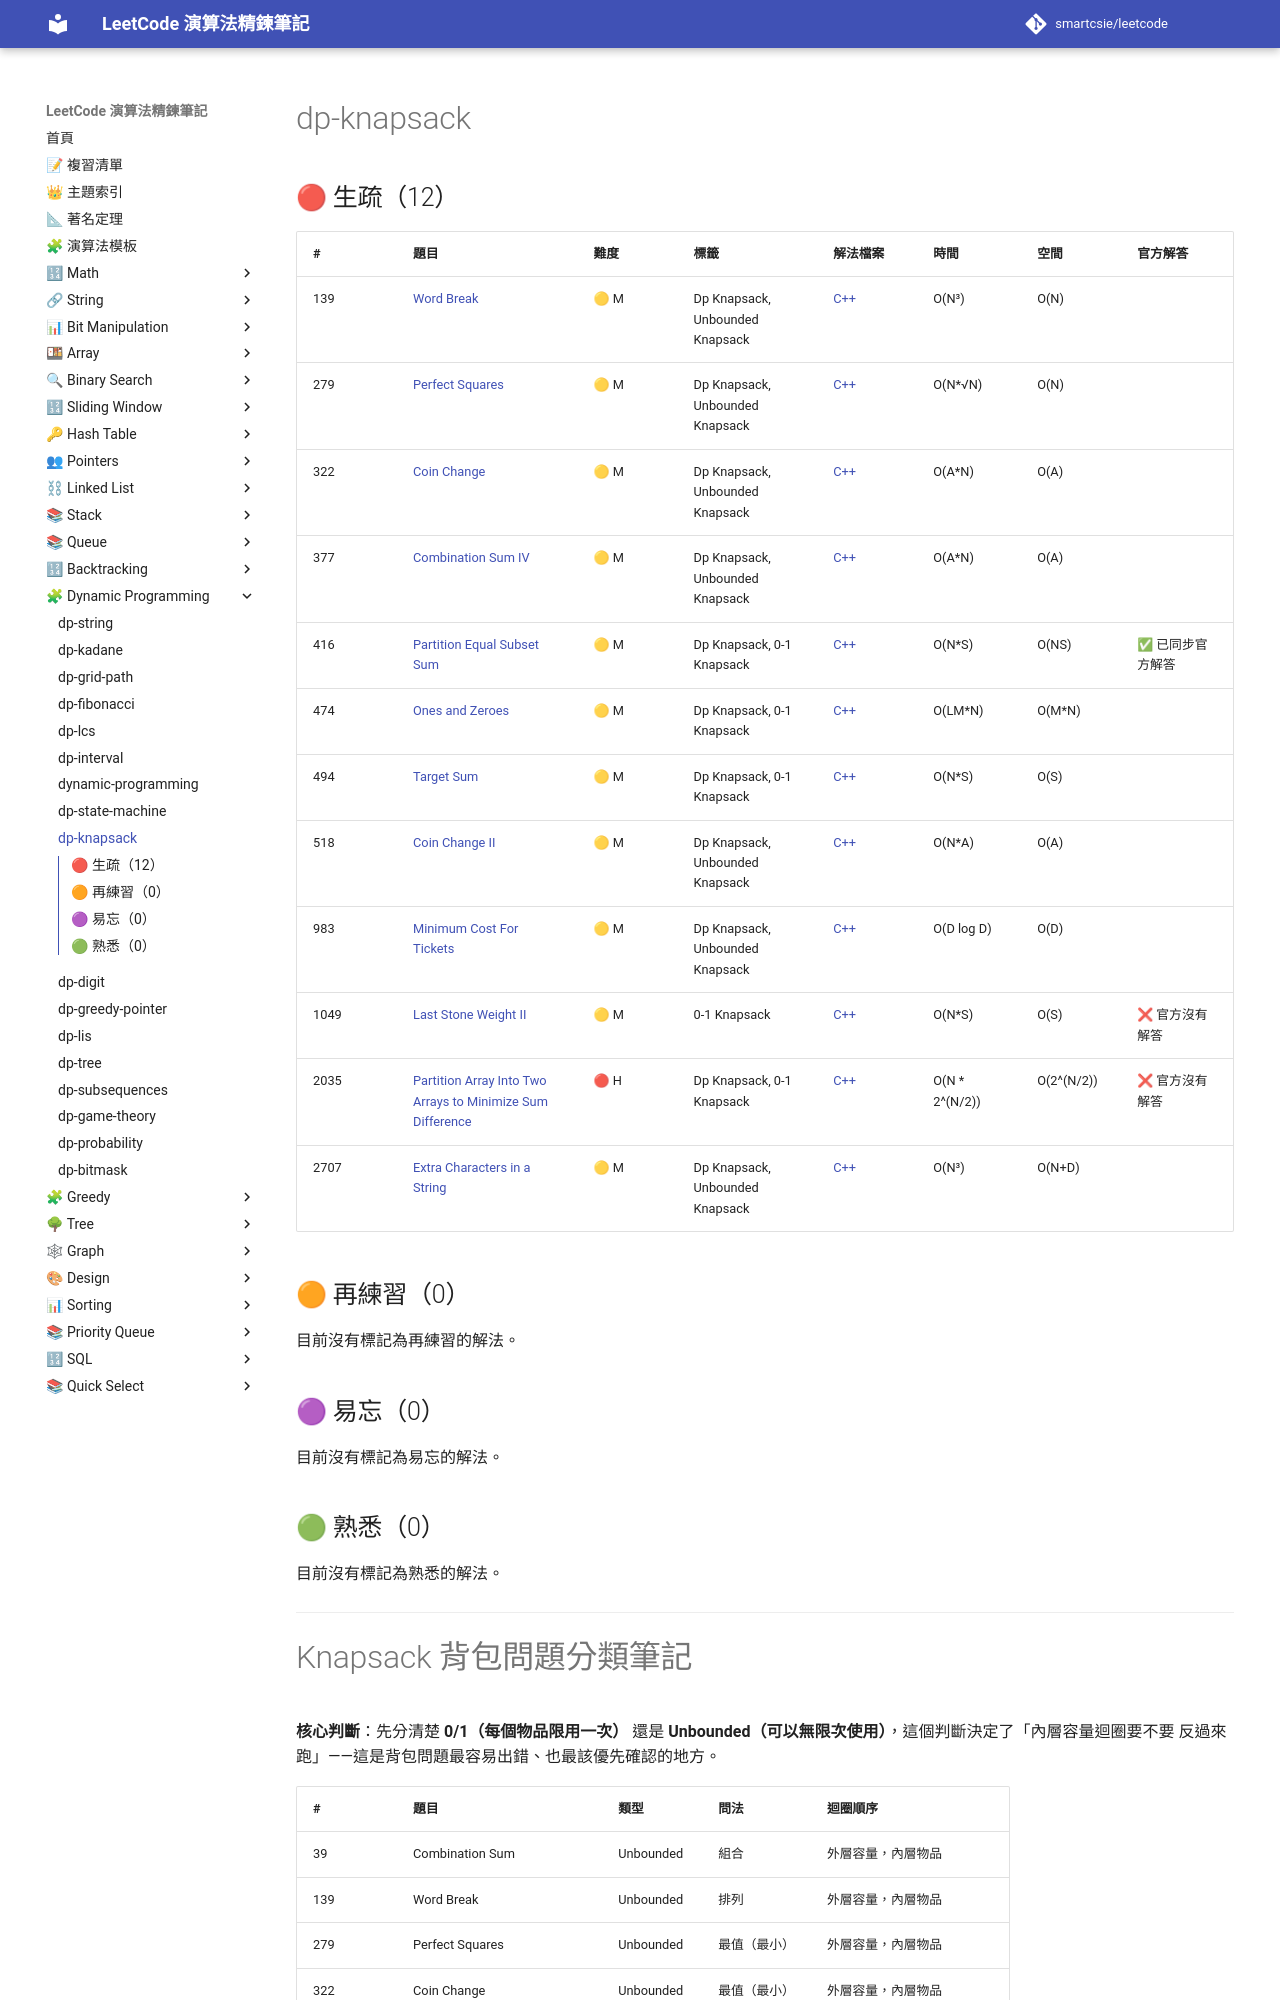

repository: smartcsie/leetcode · page: topics/dp-knapsack/index.html · generator: mkdocs

# dp-knapsack

## 🔴 生疏（12）

| # | 題目 | 難度 | 標籤 | 解法檔案 | 時間 | 空間 | 官方解答 |
| --- | --- | --- | --- | --- | --- | --- | --- |
| 139 | [Word Break](https://leetcode.com/problems/word-break/) | 🟡 M | Dp Knapsack, Unbounded Knapsack | [C++](../problems/0139.md) | O(N³) | O(N) |  |
| 279 | [Perfect Squares](https://leetcode.com/problems/perfect-squares/) | 🟡 M | Dp Knapsack, Unbounded Knapsack | [C++](../problems/0279.md) | O(N\*√N) | O(N) |  |
| 322 | [Coin Change](https://leetcode.com/problems/coin-change/) | 🟡 M | Dp Knapsack, Unbounded Knapsack | [C++](../problems/0322.md) | O(A\*N) | O(A) |  |
| 377 | [Combination Sum IV](https://leetcode.com/problems/combination-sum-iv/) | 🟡 M | Dp Knapsack, Unbounded Knapsack | [C++](../problems/0377.md) | O(A\*N) | O(A) |  |
| 416 | [Partition Equal Subset Sum](https://leetcode.com/problems/partition-equal-subset-sum/) | 🟡 M | Dp Knapsack, 0-1 Knapsack | [C++](../problems/0416.md) | O(N\*S) | O(NS) | ✅ 已同步官方解答 |
| 474 | [Ones and Zeroes](https://leetcode.com/problems/ones-and-zeros/) | 🟡 M | Dp Knapsack, 0-1 Knapsack | [C++](../problems/0474.md) | O(LM\*N) | O(M\*N) |  |
| 494 | [Target Sum](https://leetcode.com/problems/target-sum/) | 🟡 M | Dp Knapsack, 0-1 Knapsack | [C++](../problems/0494.md) | O(N\*S) | O(S) |  |
| 518 | [Coin Change II](https://leetcode.com/problems/coin-change-ii/) | 🟡 M | Dp Knapsack, Unbounded Knapsack | [C++](../problems/0518.md) | O(N\*A) | O(A) |  |
| 983 | [Minimum Cost For Tickets](https://leetcode.com/problems/minimum-cost-for-tickets/) | 🟡 M | Dp Knapsack, Unbounded Knapsack | [C++](../problems/0983.md) | O(D log D) | O(D) |  |
| 1049 | [Last Stone Weight II](https://leetcode.com/problems/last-stone-weight-ii/) | 🟡 M | 0-1 Knapsack | [C++](../problems/1049.md) | O(N\*S) | O(S) | ❌ 官方沒有解答 |
| 2035 | [Partition Array Into Two Arrays to Minimize Sum Difference](https://leetcode.com/problems/partition-array-into-two-arrays-to-minimize-sum-difference/) | 🔴 H | Dp Knapsack, 0-1 Knapsack | [C++](../problems/2035.md) | O(N \* 2^(N/2)) | O(2^(N/2)) | ❌ 官方沒有解答 |
| 2707 | [Extra Characters in a String](https://leetcode.com/problems/extra-characters-in-a-string/) | 🟡 M | Dp Knapsack, Unbounded Knapsack | [C++](../problems/2707.md) | O(N³) | O(N+D) |  |

## 🟠 再練習（0）

目前沒有標記為再練習的解法。

## 🟣 易忘（0）

目前沒有標記為易忘的解法。

## 🟢 熟悉（0）

目前沒有標記為熟悉的解法。

---
